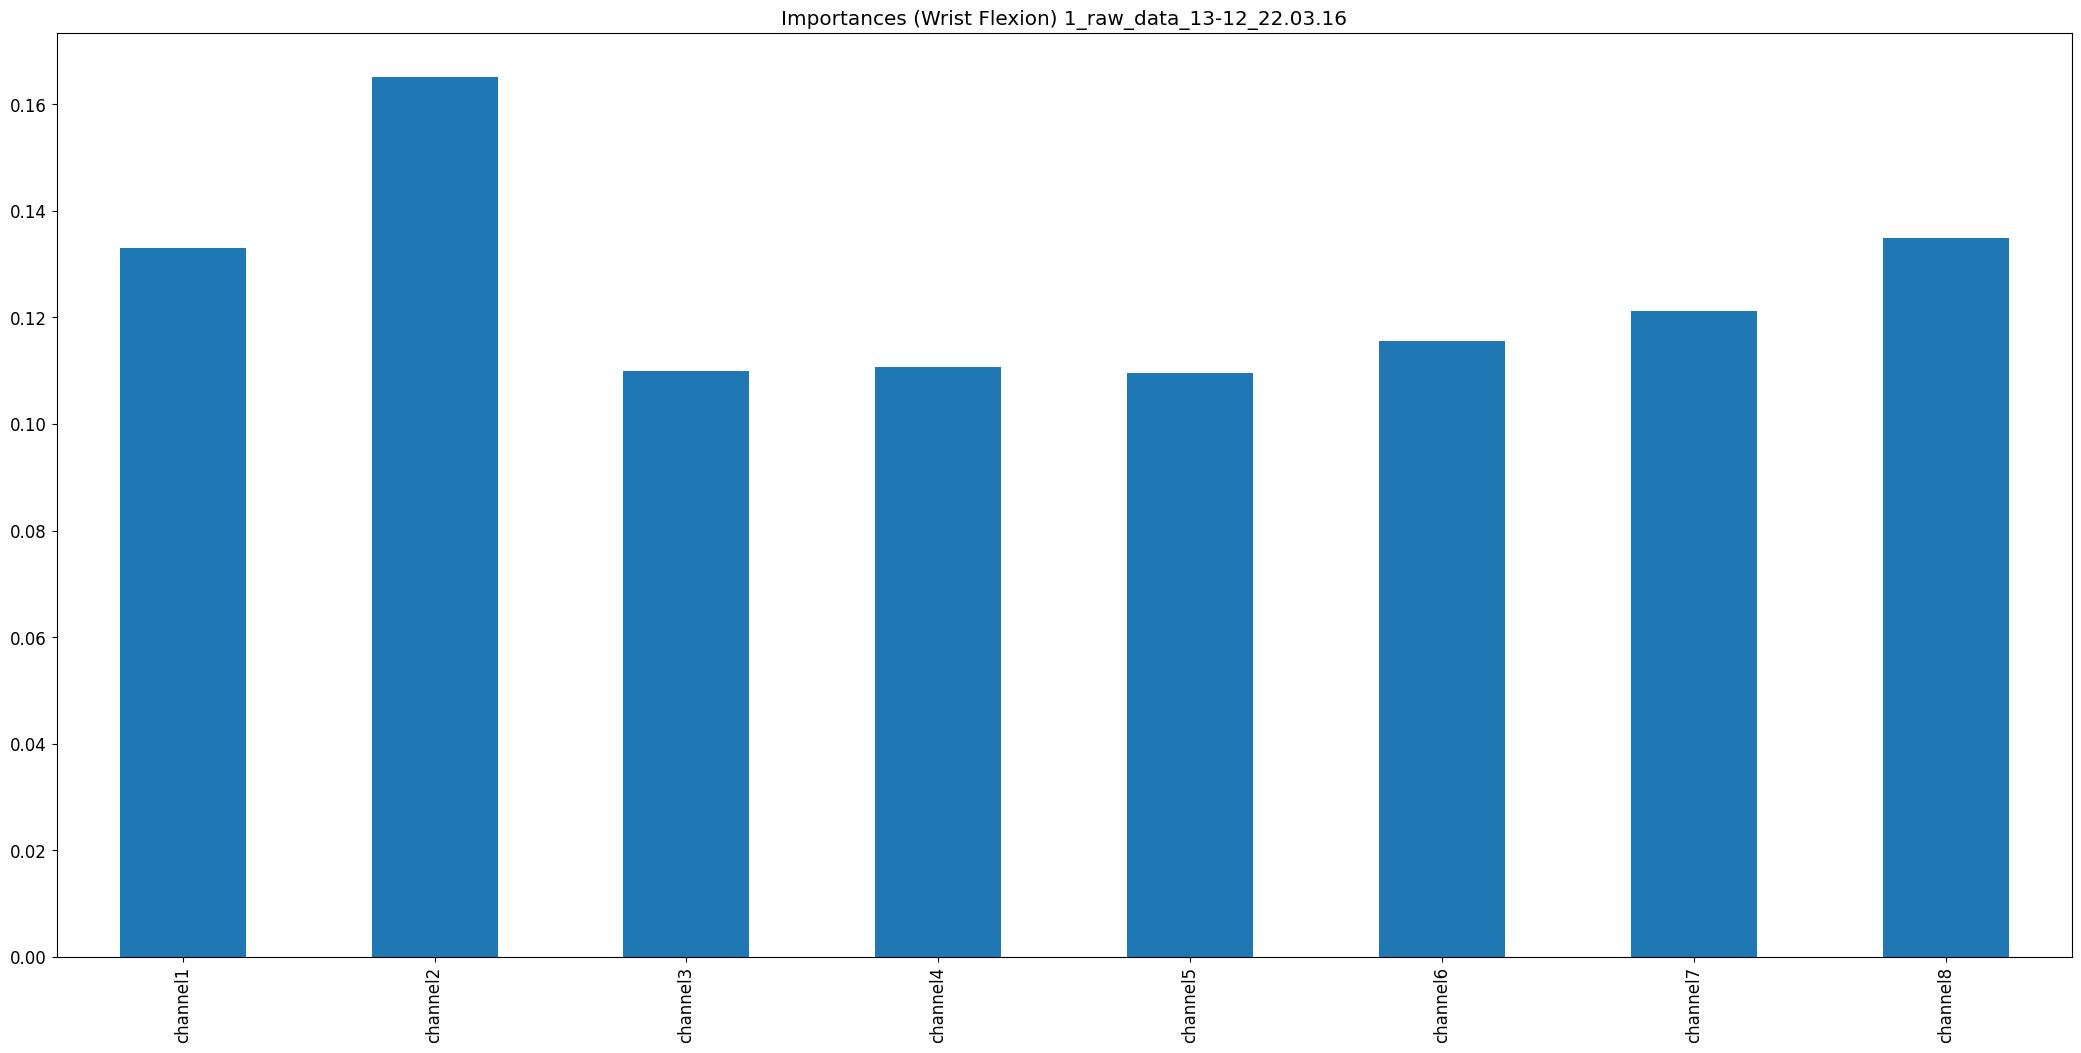

The data file committed next to this chart (first rows):
, 0
channel1, 0.133
channel2, 0.1651
channel3, 0.1099
channel4, 0.1108
channel5, 0.1096
channel6, 0.1155
channel7, 0.1212
channel8, 0.1349
